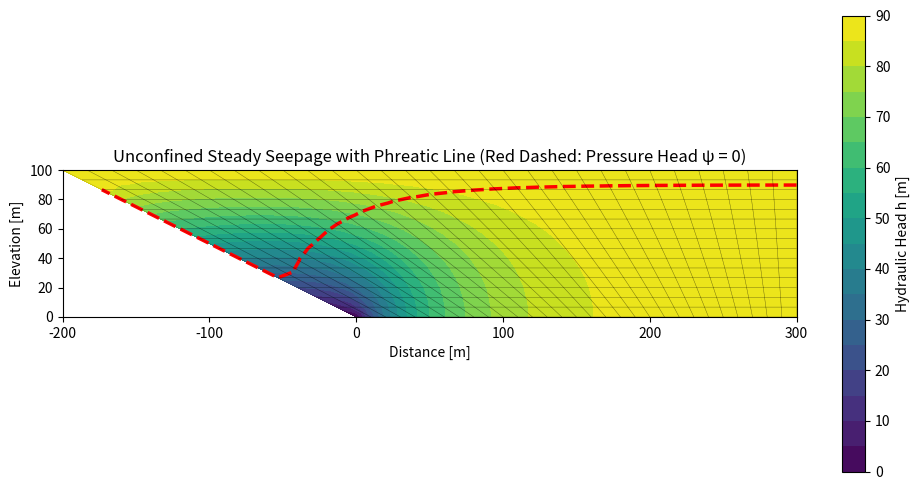

The matplotlib source for this figure:
import matplotlib.pyplot as plt
import matplotlib.tri as tri
import numpy as np


# =====================================================================
# 1. FEM UNCONFINED SEEPAGE FUNCTIONS
# =====================================================================
def quad_element_matrices_unconfined(x_e, y_e, K_sat, h_elem_nodes):
    """Computes element stiffness matrix with unconfined cutoff for unsaturated nodes."""
    gauss_pts = [-1.0 / np.sqrt(3), 1.0 / np.sqrt(3)]
    weights = [1.0, 1.0]

    Ke = np.zeros((4, 4))

    for xi, w_xi in zip(gauss_pts, weights):
        for eta, w_eta in zip(gauss_pts, weights):
            # Shape functions & derivatives
            N = 0.25 * np.array(
                [
                    (1 - xi) * (1 - eta),
                    (1 + xi) * (1 - eta),
                    (1 + xi) * (1 + eta),
                    (1 - xi) * (1 + eta),
                ]
            )
            dN_dxi = 0.25 * np.array([-(1 - eta), (1 - eta), (1 + eta), -(1 + eta)])
            dN_deta = 0.25 * np.array([-(1 - xi), -(1 + xi), (1 + xi), (1 - xi)])

            # Evaluate elevation (z) and head (h) at current Gauss point
            z_gauss = np.dot(N, y_e)
            h_gauss = np.dot(N, h_elem_nodes)
            psi_gauss = h_gauss - z_gauss  # Pressure head psi = h - z

            # Relative permeability function (simple cutoff for dry/unsaturated zone)
            # Full K_sat if psi >= 0, near-zero K if dry (psi < 0)
            kr = 1.0 if psi_gauss >= 0.0 else 1e-4

            J = np.zeros((2, 2))
            J[0, 0] = np.dot(dN_dxi, x_e)
            J[0, 1] = np.dot(dN_dxi, y_e)
            J[1, 0] = np.dot(dN_deta, x_e)
            J[1, 1] = np.dot(dN_deta, y_e)

            detJ = np.linalg.det(J)
            invJ = np.linalg.inv(J)

            dN_dx_dy = invJ @ np.vstack((dN_dxi, dN_deta))

            weight = w_xi * w_eta * detJ
            Ke += (K_sat * kr) * (dN_dx_dy.T @ dN_dx_dy) * weight

    return Ke


def solve_unconfined_tailings_fem(
    nx,
    ny,
    Lx_bot,
    Lx_top,
    H_dam,
    K_sat,
    h_pool,
    max_iter=30,
    tol=1e-3,
):
    """Solves steady-state unconfined seepage with a phreatic surface and h = z seepage face."""
    L_slope = Lx_top - Lx_bot
    xi_grid = np.linspace(0, 1, nx + 1)
    eta_grid = np.linspace(0, 1, ny + 1)

    node_coords = []
    node_id_map = np.zeros((ny + 1, nx + 1), dtype=int)
    current_id = 0

    for j, eta in enumerate(eta_grid):  # Stretches unitary grids to get trapezium (x,y)
        y_val = eta * H_dam  # y coord
        x_left = -eta * L_slope
        x_right = Lx_bot

        for i, xi in enumerate(xi_grid):
            x_val = x_left + xi * (x_right - x_left)  # x coord as a function of y
            node_coords.append([x_val, y_val])
            node_id_map[j, i] = current_id
            current_id += 1

    node_coords = np.array(node_coords)
    num_nodes = len(node_coords)

    elements = []
    for j in range(ny):
        for i in range(nx):
            n1 = node_id_map[j, i]
            n2 = node_id_map[j, i + 1]
            n3 = node_id_map[j + 1, i + 1]
            n4 = node_id_map[j + 1, i]
            elements.append([n1, n2, n3, n4])

    # Boundary identification
    top_nodes = [node_id_map[ny, i] for i in range(nx + 1)]
    sloping_left_nodes = [node_id_map[j, 0] for j in range(ny + 1)]

    # Initial head guess (assume linear distribution)
    # Initial h values is between z and h_pool for all nodes
    h_fem = node_coords[:, 1].copy() + (h_pool - node_coords[:, 1]) * 0.5

    # Nonlinear iteration loop for unconfined phreatic line
    for it in range(max_iter):
        h_old = h_fem.copy()

        # Update Dirichlet Boundary Conditions based on Seepage Face logic (h = z)
        fixed_nodes = []
        fixed_vals = {}

        # 1. Top reservoir pool fixed at h_pool: Upper Boundary condition
        for node in top_nodes:
            fixed_nodes.append(node)
            fixed_vals[node] = h_pool

        # 2. Sloping face: if node is below current water level, set h = z (seepage exit point)
        for node in sloping_left_nodes:
            z_node = node_coords[node, 1]
            if h_fem[node] >= z_node or node == node_id_map[0, 0]:
                fixed_nodes.append(node)
                fixed_vals[node] = z_node  # h = z (atmospheric pressure)

        fixed_nodes = list(set(fixed_nodes))
        free_nodes = [n for n in range(num_nodes) if n not in fixed_nodes]

        # Assemble Global Stiffness Matrix
        K_global = np.zeros((num_nodes, num_nodes))
        for elem in elements:
            x_e = node_coords[elem, 0]
            y_e = node_coords[elem, 1]
            h_elem = h_fem[elem]

            Ke = quad_element_matrices_unconfined(x_e, y_e, K_sat, h_elem)

            for i in range(4):
                for j in range(4):
                    K_global[elem[i], elem[j]] += Ke[i, j]

        # Solve system K * h = RHS
        RHS = np.zeros(num_nodes)
        for node in fixed_nodes:
            RHS[free_nodes] -= K_global[free_nodes, node] * fixed_vals[node]

        h_free = np.linalg.solve(
            K_global[np.ix_(free_nodes, free_nodes)], RHS[free_nodes]
        )

        for node in fixed_nodes:
            h_fem[node] = fixed_vals[node]
        h_fem[free_nodes] = h_free

        # Check convergence
        diff = np.max(np.abs(h_fem - h_old))
        if diff < tol:
            print(f"Unconfined seepage converged in {it + 1} iterations.")
            break

    return node_coords, elements, h_fem


# =====================================================================
# 2. BISHOP SLOPE STABILITY ANALYSIS MODEL
# =====================================================================
def calculate_slope_stability(
    xc, yc, R, sensor_u_kpa, kh=0.0, gamma=18, gamma_w=9.81, c=15, phi=25
):
    """
    Bishop Stability Analysis with Dupuit Parabola and Pseudo-static Seismic kh.
    """
    # Dam Geometry
    dx = np.array([0, 40, 70, 100, 130, 200])
    dy = np.array([10, 10, 45, 45, 14, 14])

    # 1. DEFINE THE DUPUIT PARABOLA
    h_at_sensor = sensor_u_kpa / gamma_w
    y_at_sensor = 10 + h_at_sensor
    x_toe, y_toe = 40, 10
    k = (y_at_sensor - y_toe) ** 2 / (80 - x_toe)

    def get_phreatic_y(x):
        if x < x_toe:
            return y_toe
        return np.sqrt(max(0, k * (x - x_toe))) + y_toe

    # 2. FIND INTERSECTIONS
    x_scan = np.linspace(xc - R + 0.01, xc + R - 0.01, 2000)
    y_dam_scan = np.interp(x_scan, dx, dy)
    y_circ_scan = yc - np.sqrt(R**2 - (x_scan - xc) ** 2)

    diff = y_dam_scan - y_circ_scan
    abs_diff = np.signbit(diff)
    sign_changes = np.where(abs_diff[:-1] != abs_diff[1:])[0]

    if len(sign_changes) < 2:
        return 0.0, [], None, [], 0.0, 0.0

    idx_start, idx_end = sign_changes[0], sign_changes[-1]
    x_start, x_end = x_scan[idx_start], x_scan[idx_end]

    # 3. SLICES
    num_slices = 30
    slice_edges = np.linspace(x_start, x_end, num_slices + 1)
    b = (x_end - x_start) / num_slices
    phi_rad = np.radians(phi)

    slices = []
    w_x = np.linspace(40, 130, 100)
    w_y = [get_phreatic_y(x) for x in w_x]

    for i in range(num_slices):
        x_mid = (slice_edges[i] + slice_edges[i + 1]) / 2
        y_top = np.interp(x_mid, dx, dy)
        y_bot = yc - np.sqrt(R**2 - (x_mid - xc) ** 2)
        h_slice = max(0, y_top - y_bot)

        # Calculate Vertical Midpoint of the slice for the Seismic Lever Arm (hi)
        y_center = y_bot + (h_slice / 2)
        hi = yc - y_center  # Perpendicular distance to center O for horizontal force

        y_water = get_phreatic_y(x_mid)
        h_water = y_water - y_bot
        u_slice = h_water * gamma_w if h_water > 0 else 0

        W = h_slice * b * gamma
        alpha_rad = np.arcsin((x_mid - xc) / R)

        slices.append(
            {
                "W": W,
                "alpha_rad": alpha_rad,
                "b": b,
                "u": u_slice,
                "x_mid": x_mid,
                "h": h_slice,
                "y_bot": y_bot,
                "hi": hi,
            }
        )

    # 4. BISHOP SOLVER (Updated for kh)
    fs = 1.2
    convergence_history = []
    for i in range(25):
        convergence_history.append(fs)
        num, den = 0, 0
        for s in slices:
            a_rad = s["alpha_rad"]

            # Driving Force = Static Moment + Seismic Moment (Normalized by R)
            static_moment = s["W"] * np.sin(a_rad)
            seismic_moment = abs(kh * s["W"] * s["hi"] / R)
            den += static_moment + seismic_moment

            m_alpha = np.cos(a_rad) + (np.sin(a_rad) * np.tan(phi_rad) / fs)
            if m_alpha < 0.1:
                m_alpha = 0.1

            # Resisting Force
            effective_weight = s["W"] - (s["u"] * s["b"])
            resisting = (
                c * s["b"] + max(0, effective_weight) * np.tan(phi_rad)
            ) / m_alpha
            num += resisting

        if abs(den) < 1e-5:
            new_fs = 10.0
        else:
            new_fs = num / den

        convergence_history.append(new_fs)
        if abs(new_fs - fs) < 0.001:
            break
        fs = new_fs

    if fs > 50:
        return 50.0, slices, (w_x, w_y), convergence_history, num, den

    return round(fs, 3), slices, (w_x, w_y), convergence_history, num, den


# =====================================================================
# 3. DIRECT SCRIPT EXECUTION TEST
# =====================================================================
if __name__ == "__main__":
    Lx_bot, Lx_top, H_dam = 300.0, 500.0, 100.0
    K_sat = 1e-5  # [m/s]
    h_pool = 90.0  # Pond elevation [m]

    node_coords, elements, h_fem = solve_unconfined_tailings_fem(
        nx=30, ny=15, Lx_bot=Lx_bot, Lx_top=Lx_top, H_dam=H_dam, K_sat=K_sat, h_pool=h_pool
    )

    z_coords = node_coords[:, 1]
    psi = h_fem - z_coords

    fig, ax = plt.subplots(figsize=(10, 5))
    triangulation = tri.Triangulation(node_coords[:, 0], node_coords[:, 1])

    cf = ax.tricontourf(triangulation, h_fem, levels=20, cmap="viridis")
    ax.tricontour(
        triangulation,
        psi,
        levels=[0.0],
        colors="red",
        linewidths=2.5,
        linestyles="--",
    )

    for elem in elements:
        elem_nodes = elem + [elem[0]]
        ax.plot(
            node_coords[elem_nodes, 0],
            node_coords[elem_nodes, 1],
            "k-",
            linewidth=0.3,
            alpha=0.3,
        )

    ax.set_title("Unconfined Steady Seepage with Phreatic Line (Red Dashed: Pressure Head ψ = 0)")
    ax.set_xlabel("Distance [m]")
    ax.set_ylabel("Elevation [m]")
    ax.set_aspect("equal")
    fig.colorbar(cf, ax=ax, label="Hydraulic Head h [m]")

    plt.tight_layout()
    plt.show()
